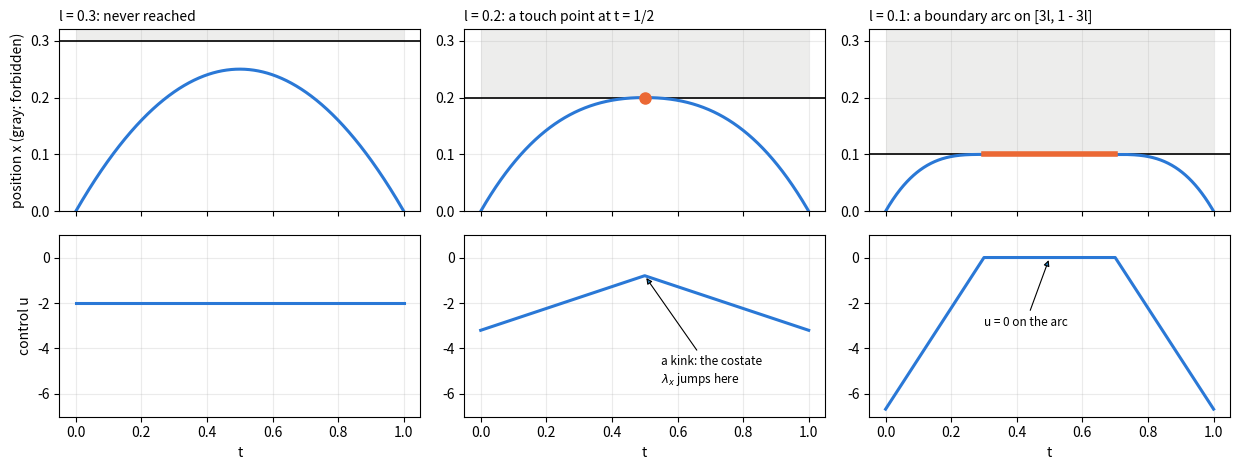

Here is the Python script that generated this plot: (Note: this script raises an exception after producing the figure.)
# The three regimes of Bryson-Denham in closed form (Bryson, Denham and Dreyfus 1963):
# the limit x <= l inactive, touched at one instant, or ridden for an interval.
import matplotlib.pyplot as plt
import numpy as np

BLUE, ORANGE, GRAY = "#2a78d6", "#eb6834", "#8a8a85"
t = np.linspace(0, 1, 801)


def closed_form(ell):
    if ell >= 0.25:
        return t * (1 - t), -2 + 0 * t
    s = np.minimum(t, 1 - t)                         # the solution is symmetric about t = 1/2
    if ell >= 1 / 6:
        b, a = 16 * (0.25 - ell), -4 + 12 * ell
        return s + a * s**2 + b * s**3, 2 * a + 6 * b * s
    inside = s < 3 * ell
    x = np.where(inside, ell * (1 - (1 - s / (3 * ell)) ** 3), ell)
    u = np.where(inside, -2 / (3 * ell) * (1 - s / (3 * ell)), 0.0)
    return x, u


cases = [(0.3, "l = 0.3: never reached"), (0.2, "l = 0.2: a touch point at t = 1/2"),
         (0.1, "l = 0.1: a boundary arc on [3l, 1 - 3l]")]
fig, axes = plt.subplots(2, 3, figsize=(12.5, 4.8), sharex=True)
for j, (ell, title) in enumerate(cases):
    x, u = closed_form(ell)
    on = np.abs(x - ell) < 1e-9
    axes[0, j].axhline(ell, color="k", lw=1.2)
    axes[0, j].fill_between(t, ell, 0.32, color=GRAY, alpha=0.15, lw=0)
    axes[0, j].plot(t, x, color=BLUE, lw=2.2)
    axes[0, j].plot(t[on], x[on], color=ORANGE, lw=4)
    if 1 / 6 <= ell < 0.25:
        axes[0, j].plot(0.5, ell, "o", color=ORANGE, ms=8)
    axes[0, j].set(ylim=(0, 0.32))
    axes[0, j].set_title(title, fontsize=10, loc="left")
    axes[1, j].plot(t, u, color=BLUE, lw=2.2)
    axes[1, j].set(xlabel="t", ylim=(-7, 1))
axes[0, 0].set_ylabel("position x (gray: forbidden)")
axes[1, 0].set_ylabel("control u")
axes[1, 1].annotate("a kink: the costate\n" r"$\lambda_x$ jumps here", (0.5, closed_form(0.2)[1][400]),
                    xytext=(0.55, -5.5), fontsize=8.5, arrowprops={"arrowstyle": "-|>", "lw": 0.8})
axes[1, 2].annotate("u = 0 on the arc", (0.5, 0), xytext=(0.3, -3), fontsize=8.5,
                    arrowprops={"arrowstyle": "-|>", "lw": 0.8})
for a in axes.ravel():
    a.grid(alpha=0.25)
fig.tight_layout()

import warnings

import matplotlib.pyplot as plt
import numpy as np
import sympy as sp

from auto_optimal_control import examples
from auto_optimal_control.build import build_kernels
from auto_optimal_control.pontryagin import derive
from auto_optimal_control.shooting import MultiArcShooting, SingleShooting, parameter_continuation

BLUE, ORANGE, GRAY = "#2a78d6", "#eb6834", "#8a8a85"

bd = derive(examples.bryson_denham())
c = bd.path_constraints[0]
print("order", c.order, "  boundary control:", c.boundary.control,
      "  multiplier mu =", c.boundary.multiplier)
print("costate dynamics on the arc:", c.boundary.dynamics[2:])
k = build_kernels(bd)
print("exact arcs generated per constraint:", k.EXACT_ARCS, " orders:", k.CONSTRAINT_ORDERS)

ell = 0.1
free = SingleShooting(k, [ell, 0.0]).solve([0.0, 2.0, 0.0, 0.0])
rho, pen = parameter_continuation(k, [ell, 1.0], "rho", np.logspace(0, 4, 9), free.v)[-1]
shoot, v0 = MultiArcShooting.from_penalty(k, [ell, 0.0], [("boundary", "x_max")], pen, [ell, rho])
print(shoot)
print("seed from the penalty solution at rho = %.0e:" % rho, shoot.unpack_arcs(v0))
sol = shoot.solve(v0)
(t_in, t_out, pi), = shoot.unpack_arcs(sol.v)
print(f"|R| = {sol.residual_norm:.1e}; boundary arc [{t_in:.12f}, {t_out:.12f}] "
      f"(exact [{3 * ell}, {1 - 3 * ell}])")
print(f"J = {shoot.cost(sol.v):.14f}  (exact 4/(9 l) = {4 / (9 * ell):.14f}); pi = {pi}")

d = shoot.diagnostics(sol.v)
print("mu on the arc, min and max:", d["boundary_mu"][0])
print("violation on the free arcs:", d["free_arc_violation"])
tr = shoot.trajectory(sol.v, n_points=600)
fig, (a1, a2, a3) = plt.subplots(1, 3, figsize=(12, 3.2))
a1.plot(tr["t"], tr["z"][:, 0], color=BLUE, lw=2)
a1.axhline(ell, color="k", lw=0.8)
a1.set_title("position x", fontsize=10, loc="left")
a2.plot(tr["t"], tr["u"][:, 0], color=ORANGE, lw=2)
a2.set_title("control u", fontsize=10, loc="left")
a3.plot(tr["t"], tr["z"][:, 3], color=BLUE, lw=2)
a3.set_title(r"costate $\lambda_v$: jumps at the entry", fontsize=10, loc="left")
for a_ in (a1, a2, a3):
    for tj in (t_in, t_out):
        a_.axvline(tj, color=GRAY, lw=0.8, ls=":")
    a_.set_xlabel("t")
    a_.grid(alpha=0.3)
fig.tight_layout()

ell2 = 0.2
free2 = SingleShooting(k, [ell2, 0.0]).solve([0.0, 2.0, 0.0, 0.0])
rho2, pen2 = parameter_continuation(k, [ell2, 1.0], "rho", np.logspace(0, 6, 13), free2.v)[-1]
for structure in ([("boundary", "x_max")], [("touch", "x_max")]):
    try:
        sh, g0 = MultiArcShooting.from_penalty(k, [ell2, 0.0], structure, pen2, [ell2, rho2])
        s2 = sh.solve(g0)
        dd = sh.diagnostics(s2.v)
        print(f"{structure[0][0]:8s}: converged {s2.success}, |R| = {s2.residual_norm:.1e}, "
              f"J = {sh.cost(s2.v):.10f}, arcs {sh.unpack_arcs(s2.v)}")
        print(f"          mu range {dd['boundary_mu']}, nu {dd['touch_nu']}")
    except Exception as err:
        print(f"{structure[0][0]:8s}: {type(err).__name__}: {err}")
a, b = -4 + 12 * ell2, 4 - 16 * ell2
print("closed form J =", (2 * a) ** 2 * 0.5 + (2 * a) * (6 * b) * 0.25 + (6 * b) ** 2 * 0.125 / 3)

kv = build_kernels(derive(examples.velocity_limited_move(bounded=True)))
V, umax = 1.2, 8.0
fv = SingleShooting(kv, [V, 1.0, umax]).solve([12.0, 6.0, 0, 0])
rv, penv = parameter_continuation(kv, [V, 1.0, umax], "rho", np.logspace(0, 2, 9), fv.v)[-1]
sv, gv = MultiArcShooting.from_penalty(kv, [V, 0.0, umax], [("boundary", "v_max")], penv,
                                       [V, rv, umax])
solv = sv.solve(gv)
J_exact, t1, s_full = examples.velocity_limited_move_bounded_exact(V, umax)
print(f"J = {sv.cost(solv.v):.12f} (closed form {J_exact:.12f}); "
      f"entry {sv.unpack_arcs(solv.v)[0][0]:.8f} (closed form {t1:.8f})")
print("control on the arc within its bounds:", sv.diagnostics(solv.v)["boundary_bound_violation"])

from auto_optimal_control.homotopy import Homotopy

V, D, umax = 2.0, 10.0, 0.5
rt = Homotopy(examples.speed_limited_min_time()).solve([V, D, umax], ([-3, -3], [0, 3]), (1.0, 20.0))
print(rt.message, rt.arcs)
print(f"t_f = {rt.solution.tf:.14f} (closed form {D / V + V / umax})")

rq = Homotopy(examples.goddard(dynamic_pressure=True)).solve(
    examples.GODDARD_Q_PARAMS, ([-6, -0.5, -0.1], [-1, 0, 0.1]), (0.15, 0.3))
print(rq.message)
print("structure:", rq.arcs)
print(f"h(t_f) = {-rq.objective:.9f} (unconstrained 1.012836918), "
      f"max q - q_max = {rq.solution.max_violation:.1e}")
dq = rq.shooting.diagnostics(rq.solution.v)
print("mu on the boundary arc:", dq["boundary_mu"][0], " Legendre-Clebsch:", dq["singular_legendre"][0])

# A sketch of chattering at an order-3 limit: instead of entering the boundary arc, the
# path touches the limit at instants that pile up geometrically towards the entry time.
import matplotlib.pyplot as plt
import numpy as np
import itertools

BLUE, ORANGE, GRAY = "#2a78d6", "#eb6834", "#8a8a85"
t_entry, q = 1.0, 0.45
touches = t_entry - 0.6 * q ** np.arange(0, 14)
fig, ax = plt.subplots(figsize=(8, 3.2))
ts, xs = [np.linspace(0, touches[0], 100)], [1 - (1 - np.linspace(0, touches[0], 100) / touches[0]) ** 3]
for a_, b_ in itertools.pairwise(touches):
    s = np.linspace(0, 1, 60)
    ts.append(a_ + (b_ - a_) * s)
    xs.append(1 - 6 * (b_ - a_) ** 3 * (16 * (s * (1 - s)) ** 2))
ts.append(np.linspace(touches[-1], 1.4, 50))
xs.append(np.ones(50))
ax.plot(np.concatenate(ts), np.concatenate(xs), color=BLUE, lw=2)
ax.plot(touches, np.ones_like(touches), "o", color=ORANGE, ms=5, zorder=5)
ax.axhline(1.0, color="k", lw=1)
ax.axvline(t_entry, color=GRAY, lw=0.8, ls=":")
ax.text(t_entry + 0.01, 0.7, "the boundary arc\nwould start here", fontsize=9, color="k")
ax.text(0.45, 1.02, "touch points, infinitely many before the entry", fontsize=9, color=ORANGE,
        va="bottom")
ax.set(xlabel="t", ylabel="constrained quantity", ylim=(0.4, 1.12), xlim=(0, 1.4))
ax.set_yticks([1.0], ["limit"])
ax.set_title("order three: chattering (a sketch, not to scale)", fontsize=10, loc="left")
ax.grid(alpha=0.25)
fig.tight_layout()

from auto_optimal_control.problem import OptimalControlProblem, PathConstraint

t, x, v, a, u = sp.symbols("t x v a u", real=True)
jerk_stop = OptimalControlProblem(
    name="jerk_end_stop", time=t, states=[x, v, a], controls=[u], params=[sp.Symbol("l")],
    dynamics=[v, a, u], running_cost=u**2 / 2, initial_state=[0, 1, 0],
    final_state={x: 0, v: -1, a: 0}, final_time=1,
    path_constraints=[PathConstraint(x - sp.Symbol("l"), "x_max")])
with warnings.catch_warnings():
    warnings.simplefilter("ignore")
    h3 = Homotopy(jerk_stop)
    r3 = h3.solve([0.1], ([-50] * 3, [50] * 3), max_steps=40)
print("exact:", r3.exact, "-", r3.message)
rho = r3.params[list(h3.kr.param_names).index("rho_reg_x_max")]
print(f"best penalty solution: max violation {r3.solution.max_violation:.1e} at rho = {rho:.2e}")

from auto_optimal_control.examples import TWO_LINK_ARM_PARAMS, two_link_arm, two_link_arm_torques

pa = derive(two_link_arm())
names = [c.name for c in pa.path_constraints]
print("orders:", [c.order for c in pa.path_constraints])
print("ridden together:", [tuple(names[i] for i in idx) for idx, _ in pa.boundary_sets])

pa_params = list(TWO_LINK_ARM_PARAMS) + [17.0, 6.5]
ha = Homotopy(two_link_arm())
ra = ha.solve(pa_params, ([-200] * 6, [200] * 6))
print(ra.message)
for entry in ra.arcs:
    print("  ", *entry)
tra = ra.shooting.trajectory(ra.solution.v, n_points=2000)
tau1, tau2 = two_link_arm_torques(*pa_params[:4], *tra["z"][:, 1:6].T)
print(f"J = {ra.objective:.6f}; max |tau1| = {abs(tau1).max():.9f}, max |tau2| = {abs(tau2).max():.9f}")

fig, (left, right) = plt.subplots(1, 2, figsize=(11, 3.4))
for ax, tau, limit, name in [(left, tau1, 17.0, "shoulder torque"), (right, tau2, 6.5, "elbow torque")]:
    ax.plot(tra["t"], tau, color=BLUE, lw=2)
    for sgn in (1, -1):
        ax.axhline(sgn * limit, color="k", lw=0.8, ls="--")
    on = np.abs(np.abs(tau) - limit) < 1e-7
    ax.plot(tra["t"][on], tau[on], ".", color=ORANGE, ms=3, label="riding the limit")
    ax.set(xlabel="t", title=name)
    ax.legend(frameon=False, fontsize=8)
    ax.grid(alpha=0.3)
fig.tight_layout()
